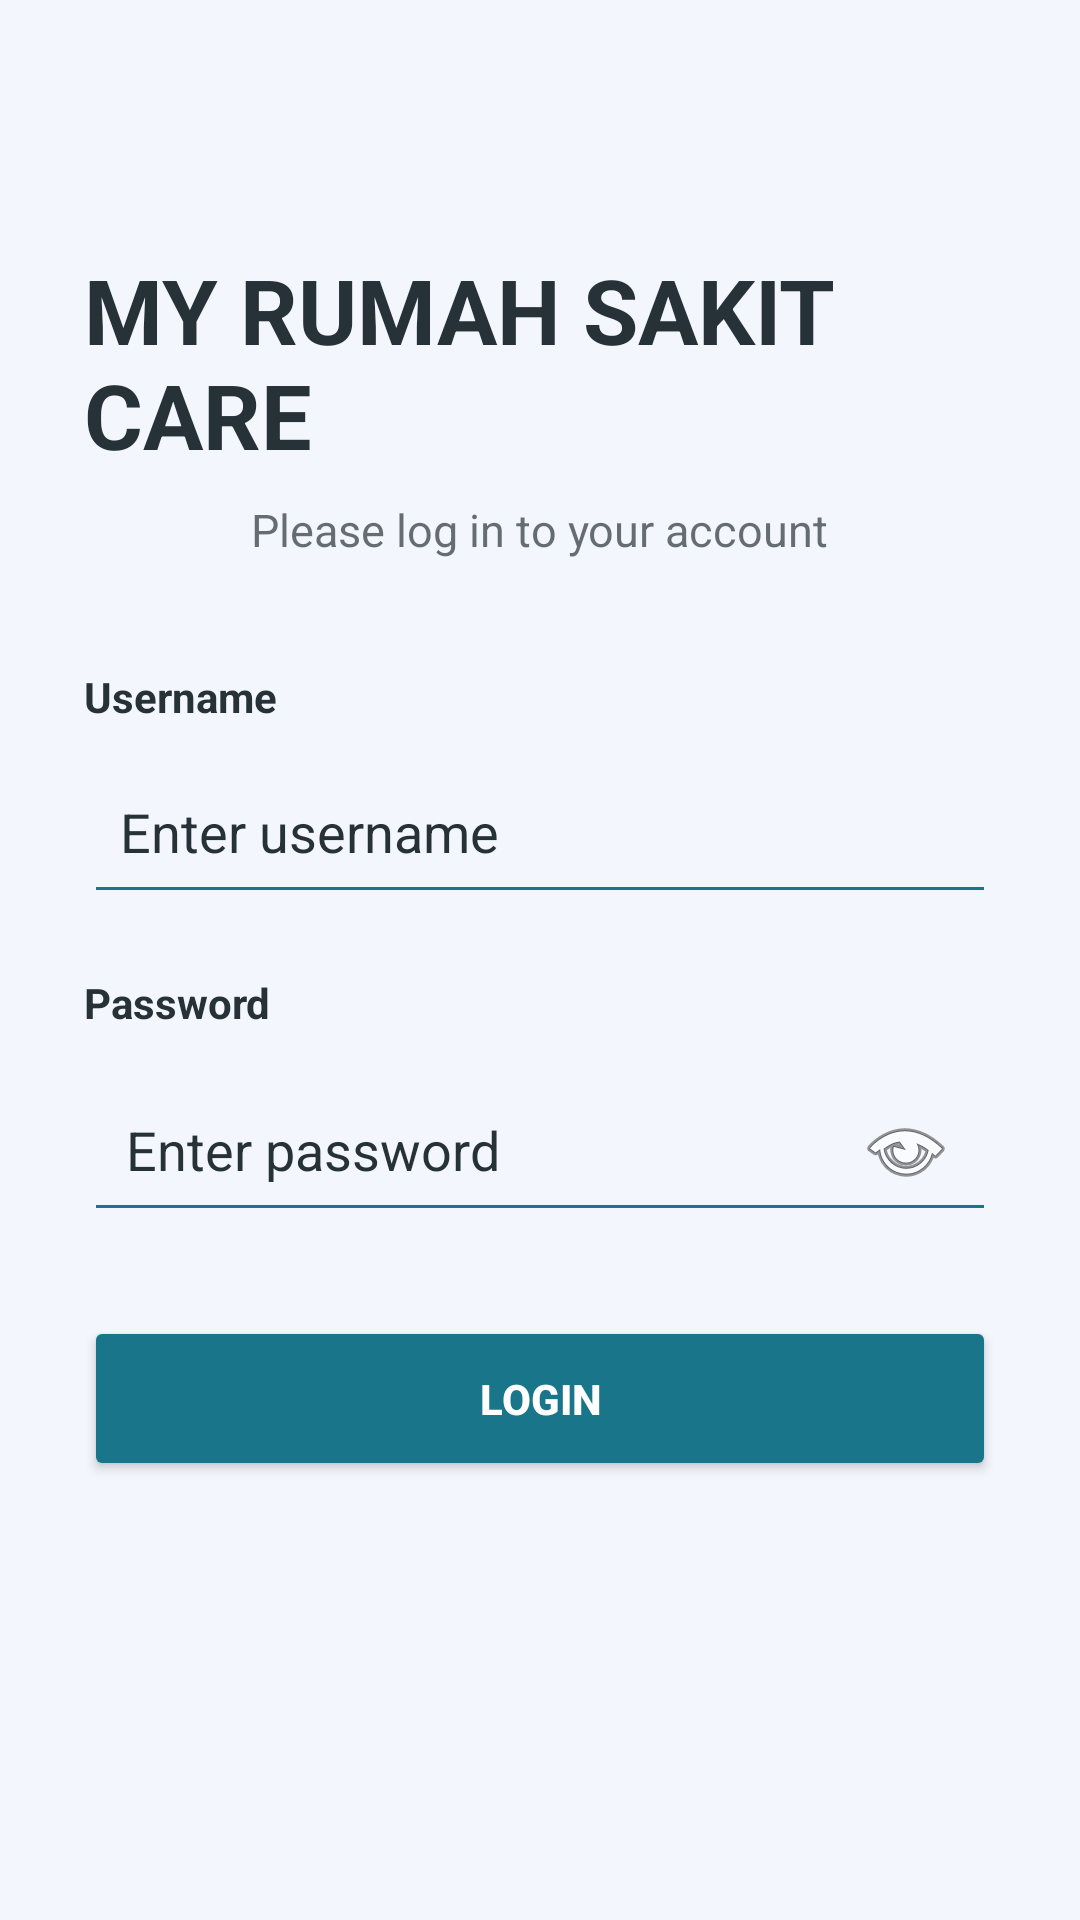

Write the Android layout XML for this screen, with the resource values it uses.
<!-- AndroidManifest.xml: application theme Theme.Dokter2an -->
<!-- res/layout/activity_login.xml -->
<?xml version="1.0" encoding="utf-8"?>
<ScrollView xmlns:android="http://schemas.android.com/apk/res/android"
    android:layout_width="match_parent"
    android:layout_height="match_parent"
    android:fillViewport="true"
    android:background="?attr/colorSurface">

    <LinearLayout
        android:layout_width="match_parent"
        android:layout_height="wrap_content"
        android:orientation="vertical"
        android:gravity="center_horizontal"
        android:padding="28dp">

        <TextView
            android:layout_width="wrap_content"
            android:layout_height="wrap_content"
            android:layout_marginTop="55dp"
            android:text="MY RUMAH SAKIT CARE"
            android:textColor="?attr/colorOnSurface"
            android:textSize="30sp"
            android:textStyle="bold" />

        <TextView
            android:layout_width="wrap_content"
            android:layout_height="wrap_content"
            android:layout_marginTop="8dp"
            android:layout_marginBottom="36dp"
            android:text="Please log in to your account"
            android:textColor="?attr/colorOnSurface"
            android:alpha="0.7"
            android:textSize="15sp" />

        <TextView
            android:layout_width="match_parent"
            android:layout_height="wrap_content"
            android:text="Username"
            android:textColor="?attr/colorOnSurface"
            android:textStyle="bold" />

        <EditText
            android:id="@+id/inputUsername"
            android:layout_width="match_parent"
            android:layout_height="55dp"
            android:layout_marginTop="8dp"
            android:layout_marginBottom="20dp"
            android:backgroundTint="?attr/colorPrimary"
            android:textColor="?attr/colorOnSurface"
            android:textColorHint="?attr/colorOnSurface"
            android:hint="Enter username"
            android:inputType="text"
            android:padding="12dp"
            android:singleLine="true" />

        <TextView
            android:layout_width="match_parent"
            android:layout_height="wrap_content"
            android:text="Password"
            android:textColor="?attr/colorOnSurface"
            android:textStyle="bold" />

        <EditText
            android:id="@+id/inputPassword"
            android:layout_width="match_parent"
            android:layout_height="55dp"
            android:layout_marginTop="12dp"
            android:layout_marginBottom="28dp"
            android:backgroundTint="?attr/colorPrimary"
            android:textColor="?attr/colorOnSurface"
            android:textColorHint="?attr/colorOnSurface"
            android:hint="Enter password"
            android:inputType="textPassword"
            android:drawableEnd="@android:drawable/ic_menu_view"
            android:drawablePadding="12dp"
            android:padding="14dp" />

        <Button
            android:id="@+id/btnLogin"
            android:layout_width="match_parent"
            android:layout_height="55dp"
            android:backgroundTint="?attr/colorPrimary"
            android:text="LOGIN"
            android:textColor="?attr/colorOnPrimary"
            android:textStyle="bold" />

        <ProgressBar
            android:id="@+id/progressLogin"
            android:layout_width="wrap_content"
            android:layout_height="wrap_content"
            android:layout_marginTop="20dp"
            android:visibility="gone" />

    </LinearLayout>

</ScrollView>
<!-- resources referenced by this layout -->
<resources>
  <style name="Theme.Dokter2an" parent="Theme.Material3.DayNight.NoActionBar">
          <item name="colorPrimary">#19758A</item>
          <item name="colorOnPrimary">#FFFFFF</item>
  
          <item name="colorSecondary">#10B981</item>
          <item name="colorOnSecondary">#FFFFFF</item>
  
          <item name="colorSurface">#F3F6FC</item>
          <item name="colorOnSurface">#263238</item>
  
          <item name="android:windowBackground">#F3F6FC</item>
          <item name="android:statusBarColor">#F3F6FC</item>
          <item name="android:navigationBarColor">#F3F6FC</item>
  
          <item name="android:windowLightStatusBar">true</item>
      </style>
</resources>
